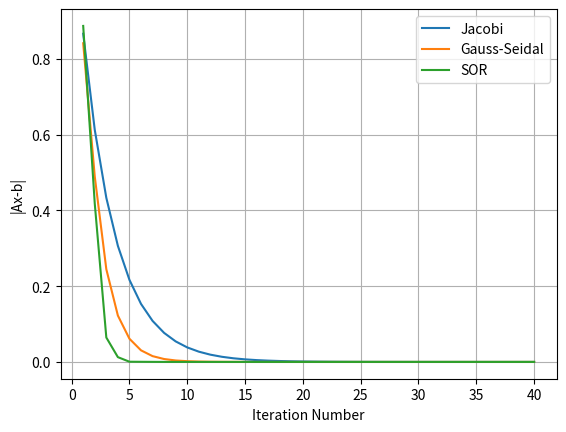

Here is the Python script that generated this plot:
"""A demo of Basic Iterative Method for linear system resolving

- Jacobi Iteration
- Gauss-Seidal Iteration
- SOR - Successive Over Relaxation
"""

import matplotlib.pyplot as plt
import numpy as np


def solve_jacobi(A, b, iter_limit: int):
    """Solve iteratively the linear system Ax = b through Jacobi Iteration
    - Variations: start point choice & stop criteria
    """
    a_diag = np.diag(A)
    x = b / a_diag
    residu = np.zeros(iter_limit)
    for i in range(iter_limit):
        x = (b - (A - np.diag(a_diag)) @ x) / a_diag
        residu[i] = np.linalg.norm(A @ x - b)
    return x, residu


def solve_gauss_seidal(A, b, iter_limit: int):
    """Solve iteratively linear system Ax = b through Gauss-Seidel Iteration"""
    a_diag = np.diag(A)
    x = b / a_diag
    residu = np.zeros(iter_limit)
    for n in range(iter_limit):
        for i in range(b.size):
            x[i] = (b[i] - (A[i, :] @ x - x[i] * a_diag[i])) / a_diag[i]
        residu[n] = np.linalg.norm(A @ x - b)
    return x, residu


def solve_sor(A, b, iter_limit: int, w=1.2):
    """Solve iteratively linear system Ax = b through Successive Over Relaxation(SOR)
    - This demo implemented Gauss-Seidal's iteration.
    """
    assert 1 < w < 2, "Relaxation coefficient should be chosen in (1, 2)!"

    a_diag = np.diag(A)
    x = b / a_diag
    residu = np.zeros(iter_limit)
    for n in range(iter_limit):
        for i in range(b.size):
            x[i] = (1 - w) * x[i] + w * (b[i] - (A[i, :] @ x - x[i] * a_diag[i])) / a_diag[i]
        residu[n] = np.linalg.norm(A @ x - b)
    return x, residu


def plot_residual(iter_num, residus, name):
    """Visualization the residual with repect to iterations"""
    plt.plot(np.arange(1, iter_num + 1), residus, label=name)
    plt.ylabel('|Ax-b|')
    plt.xlabel('Iteration Number')
    plt.grid(True)


if __name__ == '__main__':
    A = np.array([[2, -1, 0],
                  [-1, 2, -1],
                  [0, -1, 2]])
    b = np.array([0, 1, 2])

    iter_num = 40
    # Solve with Jacobi Iteration
    x_jac, res_jac = solve_jacobi(A, b, iter_num)
    print(x_jac)
    print(A @ x_jac)
    plot_residual(iter_num, res_jac, 'Jacobi')

    # Solve with Gauss-Seidel Iteration
    x_gs, res_gs = solve_gauss_seidal(A, b, iter_num)
    print(x_gs)
    print(A @ x_gs)
    plot_residual(iter_num, res_gs, 'Gauss-Seidal')

    # Solve with Successive Over Relaxation Iteration
    x_sor, res_sor = solve_sor(A, b, iter_num, w=1.2)
    print(x_sor)
    print(A @ x_sor)
    plot_residual(iter_num, res_sor, 'SOR')

    # Show residual plots
    plt.legend()
    plt.show()
